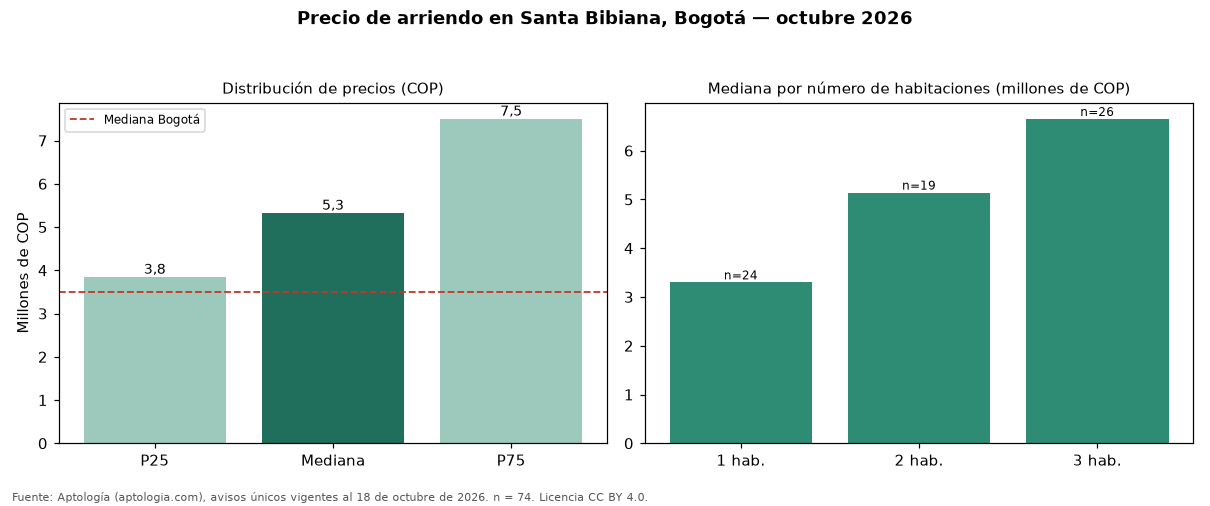

Source data for this figure (header and first rows):
seccion, metrica, valor_cop, n
precio, p25, 3843500, 74
precio, mediana, 5325000, 74
precio, p75, 7500000, 74
cop_por_m2, p25, 50000, 74
cop_por_m2, mediana, 58957, 74
cop_por_m2, p75, 68515, 74
area, area_mediana_m2, 97.0, 74
habitaciones, 1, 3300000, 24
habitaciones, 2, 5140000, 19
habitaciones, 3, 6650000, 26
administracion, mediana, 886000, 43
estrato, moda, 6, 
parqueadero, porcentaje_con_parqueadero, 98.6, 74
ciudad, mediana_ciudad, 3497000, 19948
ciudad, mediana_cop_por_m2_ciudad, 48571, 19948
